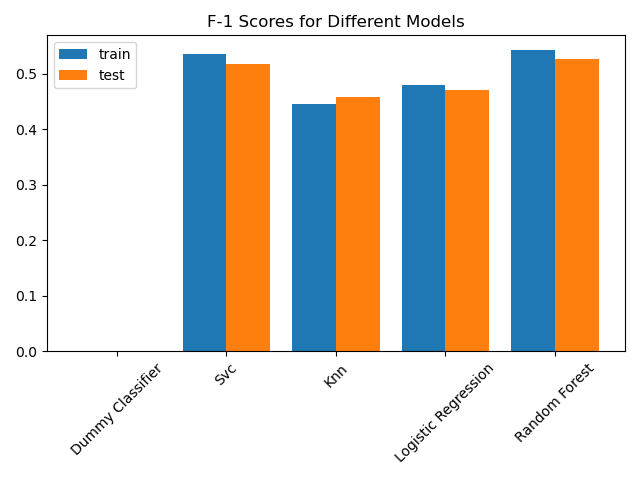

The table this chart was drawn from, first rows:
, train_f1_score, test_f1_score
dummy_classifier, 0.0, 0.0
svc, 0.535, 0.5168
knn, 0.445, 0.4577
logistic_regression, 0.479, 0.4708
random_forest, 0.542, 0.5271
